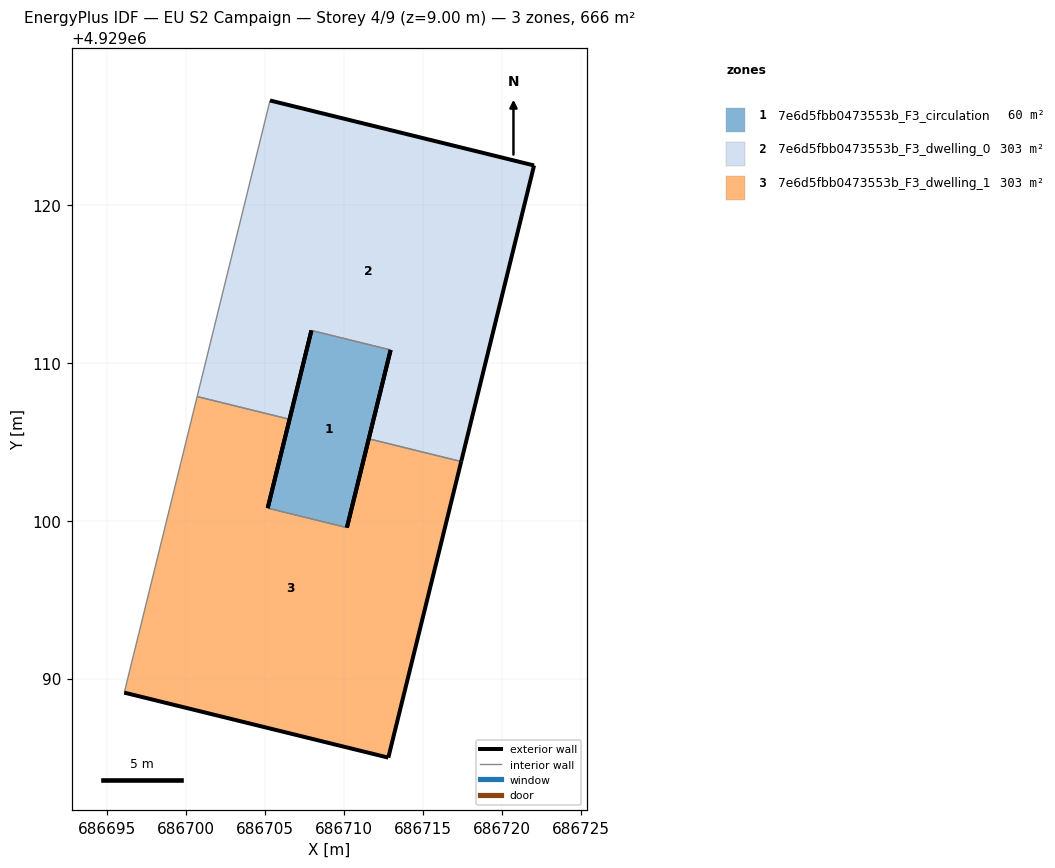
=== STOREY PLAN SPEC (per zone: floor XY polygon, exterior-wall plan segments, windows/doors) ===
zone 1: 7e6d5fbb0473553b_F3_circulation  (60.0 m²)
  floor: (686710.19, 4929099.57) (686712.96, 4929110.83) (686707.94, 4929112.07) (686705.17, 4929100.80)
  exterior wall: (686712.96, 4929110.83) – (686710.19, 4929099.57)  [11.6 m]
  exterior wall: (686705.17, 4929100.80) – (686707.94, 4929112.07)  [11.6 m]
  interior walls: 2
zone 2: 7e6d5fbb0473553b_F3_dwelling_0  (303.1 m²)
  floor: (686717.43, 4929103.76) (686722.05, 4929122.52) (686705.32, 4929126.64) (686700.70, 4929107.88) (686706.55, 4929106.43) (686707.94, 4929112.07) (686712.96, 4929110.83) (686711.58, 4929105.20)
  exterior wall: (686722.05, 4929122.52) – (686717.43, 4929103.76)  [19.3 m]
  exterior wall: (686711.58, 4929105.20) – (686712.96, 4929110.83)  [5.8 m]
  exterior wall: (686707.94, 4929112.07) – (686706.56, 4929106.43)  [5.8 m]
  exterior wall: (686705.32, 4929126.64) – (686722.05, 4929122.52)  [17.2 m]
  interior walls: 4
zone 3: 7e6d5fbb0473553b_F3_dwelling_1  (303.1 m²)
  floor: (686712.81, 4929084.99) (686717.43, 4929103.76) (686711.58, 4929105.20) (686710.19, 4929099.57) (686705.17, 4929100.80) (686706.55, 4929106.43) (686700.70, 4929107.88) (686696.08, 4929089.11)
  exterior wall: (686706.56, 4929106.43) – (686705.17, 4929100.80)  [5.8 m]
  exterior wall: (686710.19, 4929099.57) – (686711.58, 4929105.20)  [5.8 m]
  exterior wall: (686717.43, 4929103.76) – (686712.81, 4929084.99)  [19.3 m]
  exterior wall: (686712.81, 4929084.99) – (686696.08, 4929089.11)  [17.2 m]
  interior walls: 4

=== DERIVED (storey summary) ===
Building: EU S2 Campaign
Storey: 4 of 9  (floor level z = 9.00 m)
Storey gross floor area: 666.2 m²
Zones on this storey: 3
  - 7e6d5fbb0473553b_F3_circulation: floor 60.0 m²; exterior wall 23.2 m (69.6 m²); WWR 0.0%
  - 7e6d5fbb0473553b_F3_dwelling_0: floor 303.1 m²; exterior wall 48.2 m (144.5 m²); WWR 0.0%
  - 7e6d5fbb0473553b_F3_dwelling_1: floor 303.1 m²; exterior wall 48.2 m (144.5 m²); WWR 0.0%
Zone adjacency (shared interzone walls):
  - 7e6d5fbb0473553b_F3_circulation ↔ 7e6d5fbb0473553b_F3_dwelling_0
  - 7e6d5fbb0473553b_F3_circulation ↔ 7e6d5fbb0473553b_F3_dwelling_1
  - 7e6d5fbb0473553b_F3_dwelling_0 ↔ 7e6d5fbb0473553b_F3_dwelling_1